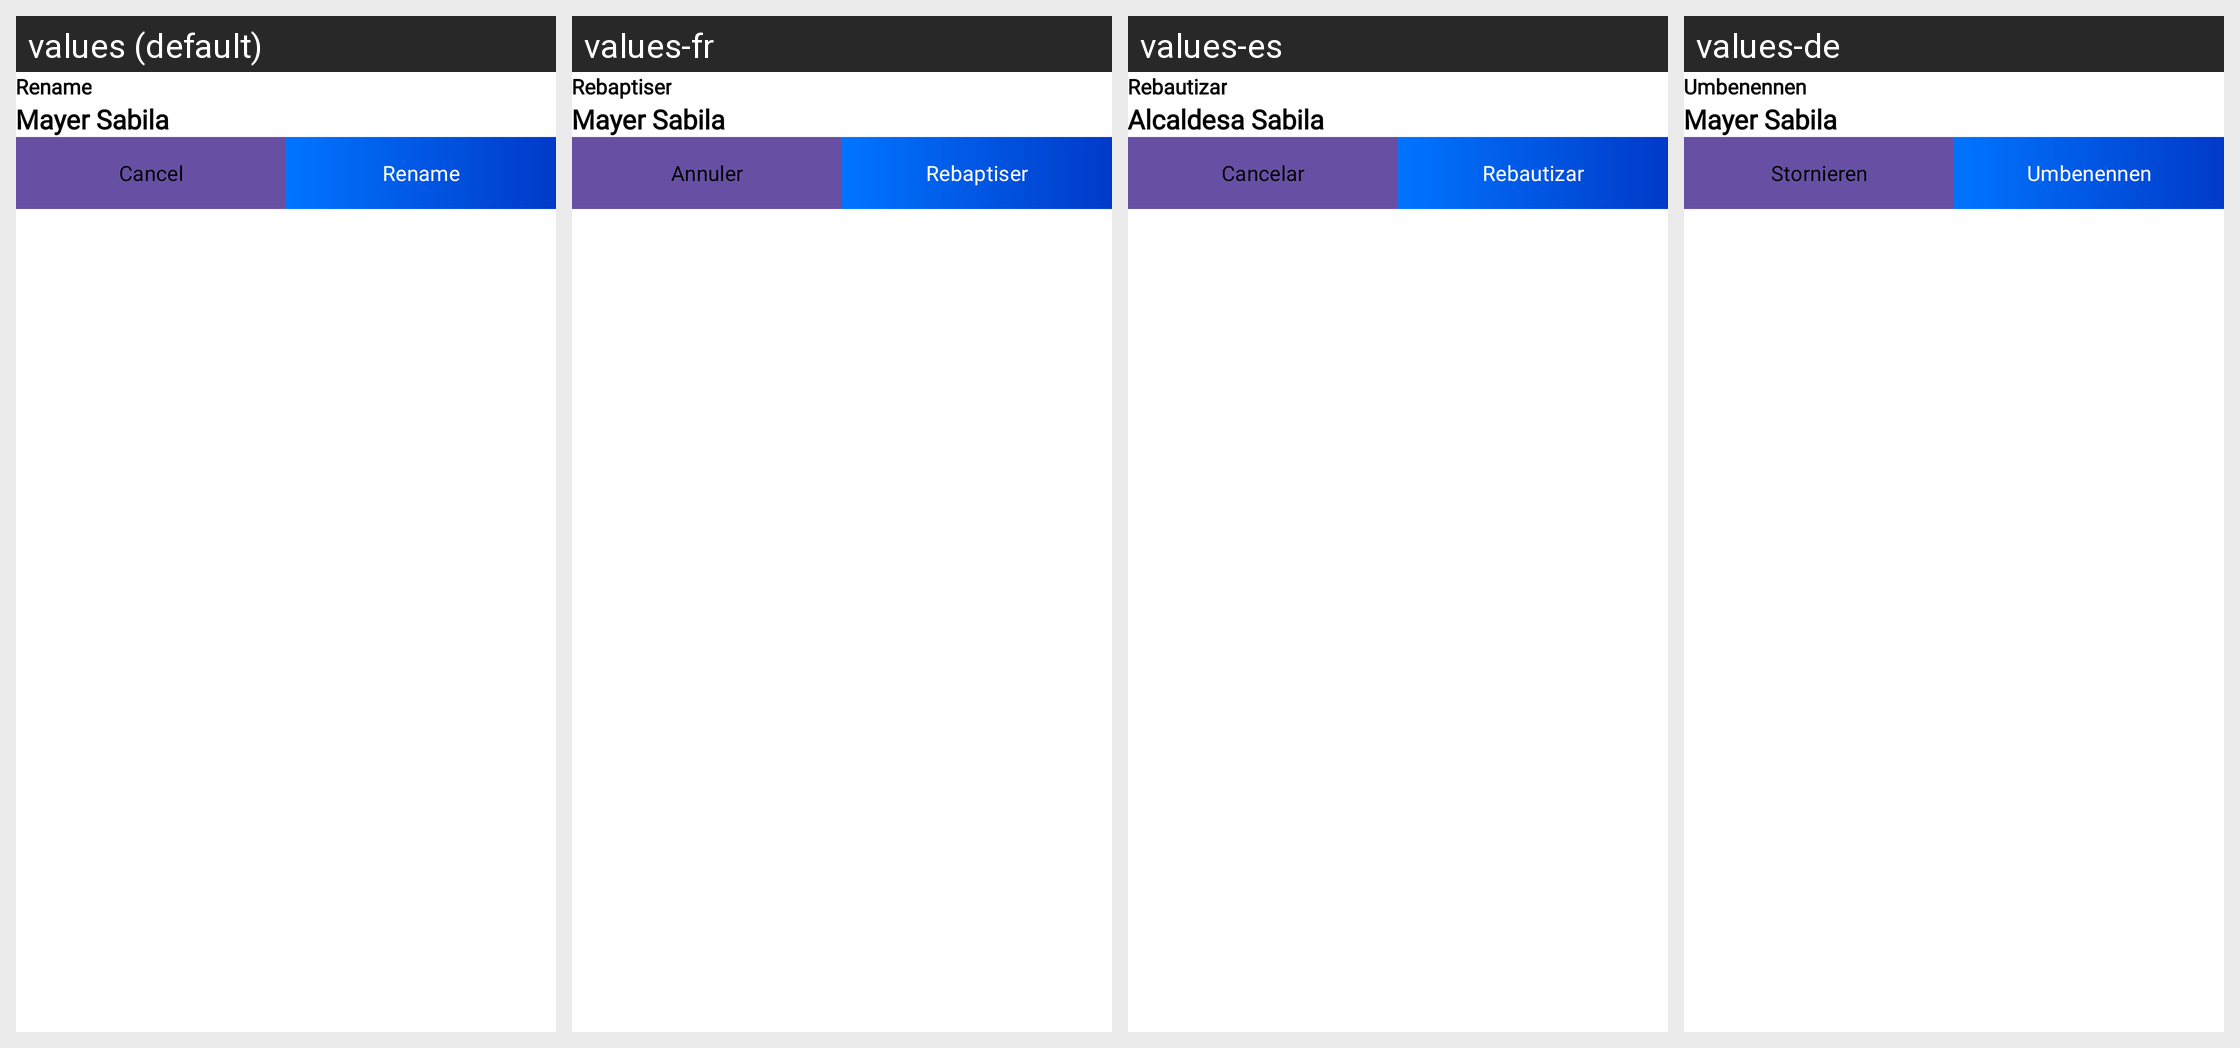

Here is an Android app screen in its default locale and in the app's own translations. Write out the translated-string differences for the strings that appear on this screen.
Android screen res/layout/rename_bottomsheet_layout.xml rendered under 4 locales, left to right: values (default), values-fr, values-es, values-de. Device: Nexus 5 (rendered at 1080×1920; each locale shown at half size, 540×960, under a caption strip naming it); theme Theme.CvMaker.
Other locales in the repository, not shown: values-ar, values-en, values-hi, values-pt, values-ru, values-zh.
Strings drawn on this screen, with the default value and each locale's value (text and hints the layout hard-codes, and strings that could not be matched under every locale, appear in the picture but are not listed):

rename
  values: Rename
  values-fr: Rebaptiser
  values-es: Rebautizar
  values-de: Umbenennen

mayer_sabilla
  values: Mayer Sabila
  values-fr: Mayer Sabila
  values-es: Alcaldesa Sabila
  values-de: Mayer Sabila

cancel
  values: Cancel
  values-fr: Annuler
  values-es: Cancelar
  values-de: Stornieren
